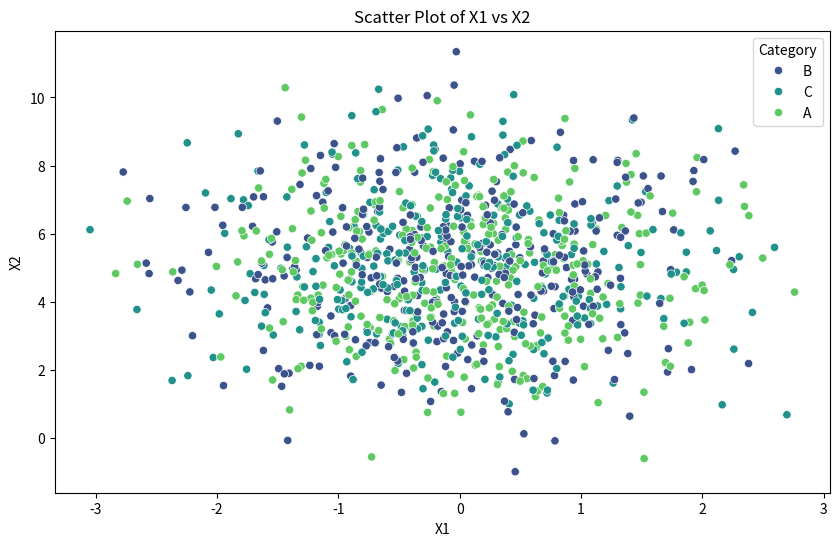
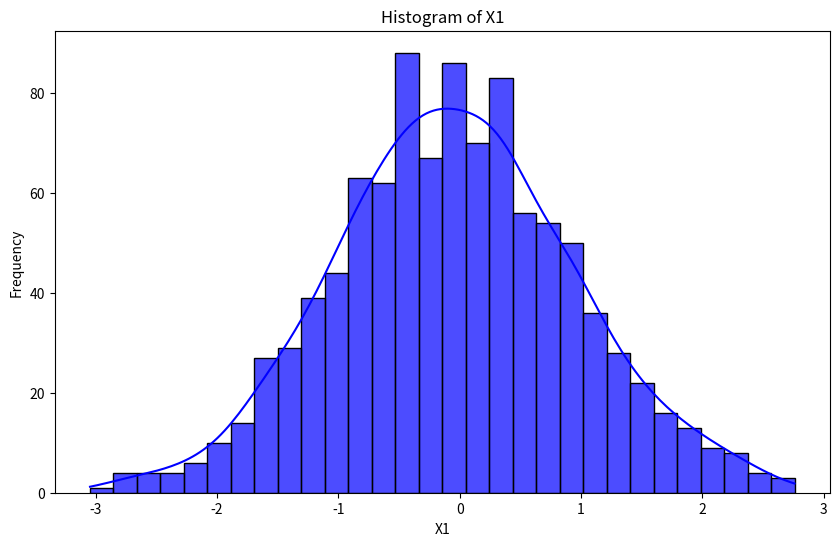
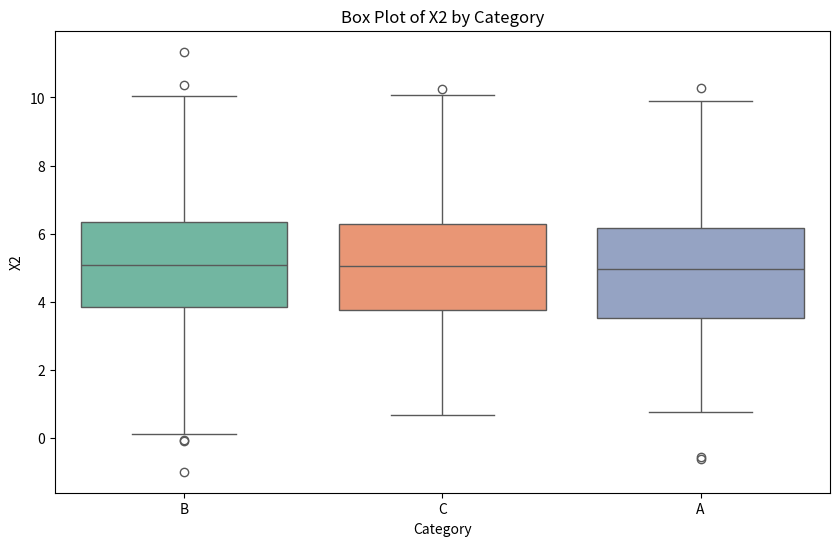

Source code (Python) for these figures, in order:
import numpy as np
import pandas as pd
import matplotlib.pyplot as plt
import seaborn as sns

# 데이터 준비
np.random.seed(0)

data = {
    'X1': np.random.normal(loc=0, scale=1, size=1000),  # 정규분포 데이터
    'X2': np.random.normal(loc=5, scale=2, size=1000),  # 정규분포 데이터
    'Category': np.random.choice(['A', 'B', 'C'], size=1000)  # 카테고리 변수
}

df = pd.DataFrame(data)

# 산점도 (Scatter Plot)
plt.figure(figsize=(10, 6))
sns.scatterplot(x='X1', y='X2', data=df, hue='Category', palette='viridis')
plt.title('Scatter Plot of X1 vs X2')
plt.xlabel('X1')
plt.ylabel('X2')
plt.legend(title='Category')
plt.show()

# 히스토그램 (Histogram)
plt.figure(figsize=(10, 6))
sns.histplot(df['X1'], bins=30, kde=True, color='blue', alpha=0.7)
plt.title('Histogram of X1')
plt.xlabel('X1')
plt.ylabel('Frequency')
plt.show()

# 상자 그림 (Box Plot)
plt.figure(figsize=(10, 6))
sns.boxplot(x='Category', y='X2', data=df, palette='Set2')
plt.title('Box Plot of X2 by Category')
plt.xlabel('Category')
plt.ylabel('X2')
plt.show()
